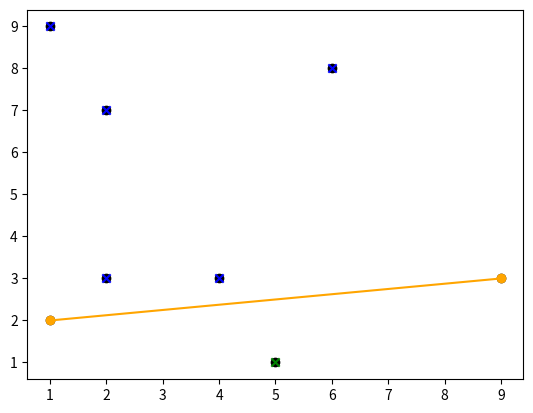

The matplotlib source for this figure:
# http://www.geeksforgeeks.org/quickhull-algorithm-convex-hull/
# https://stackoverflow.com/questions/17478779/make-scatter-plot-from-set-of-points-in-tuples
# b = ((a[min_x][1] - a[max_x][1]) / ((a[min_x][0] - a[max_x][0]))) * (-a[max_x][0]) + a[max_x][1]
# slope = (a[min_x][1] - a[max_x][1]) / (a[min_x][0] - a[max_x][0])


# beginnings of 2D quick hull to later adapt to 3D

import matplotlib.pyplot as plt

hull = []
stale = []


def main():
    a = ([(1.0, 2.0), (2.0, 3.0), (4.0, 3.0), (9.0, 3.0), (2.0, 7.0), (6.0, 8.0), (1.0, 9.0), (5.0,1.0)])
    x, y = zip(*a)
    plt.scatter(x, y, marker='o', color='black')
    plt.show()
    quick_hull(a)


def quick_hull(a):
    # 1. find max and min x values and add them to convex hull: points A and B.
    min = 0
    max = 0
    i = 0
    while i < len(a):
        if a[i] < a[min]:
            min = i
        if a[i] > a[max]:
            max = i
        i += 1
    hull.append(a[min])
    hull.append(a[max])
    min_x = [a[min]]
    max_x = [a[max]]
    if max > min:
        del a[max]
        del a[min]
    else:
        del a[min]
        del a[max]


    # 2. put all remaining points into s1 and s2, where s1 is all
    #    points on the right side of line A -> B, and
    #    s2 are all points on the right side of line B -> A
    top = []
    bot = []
    i = 0
    slope = ((min_x[0][1] - max_x[0][1]) / (min_x[0][0] - max_x[0][0]))
    b = ((((min_x[0][1] - max_x[0][1]) / (min_x[0][0] - max_x[0][0])) * (-max_x[0][0])) + max_x[0][1])
    while i < len(a):
        y = (slope * a[i][0]) + b
        if y >= a[i][1]:
            top.append(a[i])
        elif y < a[i][1]:
            bot.append(a[i])
        i += 1

    x, y = zip(*top)
    plt.scatter(x,y, marker = 'x', color = 'green')
    xhull, yhull = zip(*hull)
    plt.plot(xhull, yhull, marker = 'o', color='orange')
    x1,y1 = zip(*bot)
    plt.scatter(x1, y1, marker = 'x', color = 'blue')
    plt.show()
    # 3. find_hull(s1, A, B)
    # 4. find_hull(s2, B, A)



def find_hull(s, p, q):
    s1 = []
    s2 = []
    i=0
    min=0
    while i < len(s):
        if s[i] > s[min]:
            min = i
    hull.append(s[min])
    min_x = [s[min]]
    del s[min]

    # find points on the convex hull that are on the right side of p -> q.
    # 1. find point furthest away from p -> q
    # 2. add the point to the convex hull between p and q. p -> new point -> q
    # 3. partition remaining points into s1, s2, and s0. s1 are points on the right of the line from p -> new point
    #    s2 are points ont he right from new point -> q, and s0 are points inside the triangle
    # 4. find_hull(s1, p, c)
    if len(s1) != 0:
        find_hull(s1, p, min_x)
    # 5. find_hull(s2, c, q)
    if len(s2) != 0:
        find_hull(s2, min_x, q)

def split_point(s, p1, p2, p3):
    top = []
    bot = []
    i=0
    slope = ((p1[0][1] - p2[0][1]) / (p1[0][0] - p2[0][0]))
    slope2 = ((p2[0][1] - p3[0][1]) / (p2[0][0] - p3[0][0]))
    b = ((((p1[0][1] - p2[0][1]) / (p1[0][0] - p2[0][0])) * (-p2[0][0])) + p2[0][1])
    b2 = ((((p2[0][1] - p3[0][1]) / (p2[0][0] - p3[0][0])) * (-p3[0][0])) + p3[0][1])
    while i < len(s):
        y = (slope * s[i][0]) + b
        y2 = (slope2 * s[i][0]) + b
        if y >= s[i][1]:
            top.append(s[i])
        elif y < s[i][1]:
            bot.append(s[i])
        i += 1
    return top, bot

if __name__ == "__main__":
    main()

# links for 3D quickhull
# http://algolist.manual.ru/maths/geom/convhull/qhull3d.php
# http://www.cogsci.rpi.edu/~destem/gamearch/quickhull.pdf